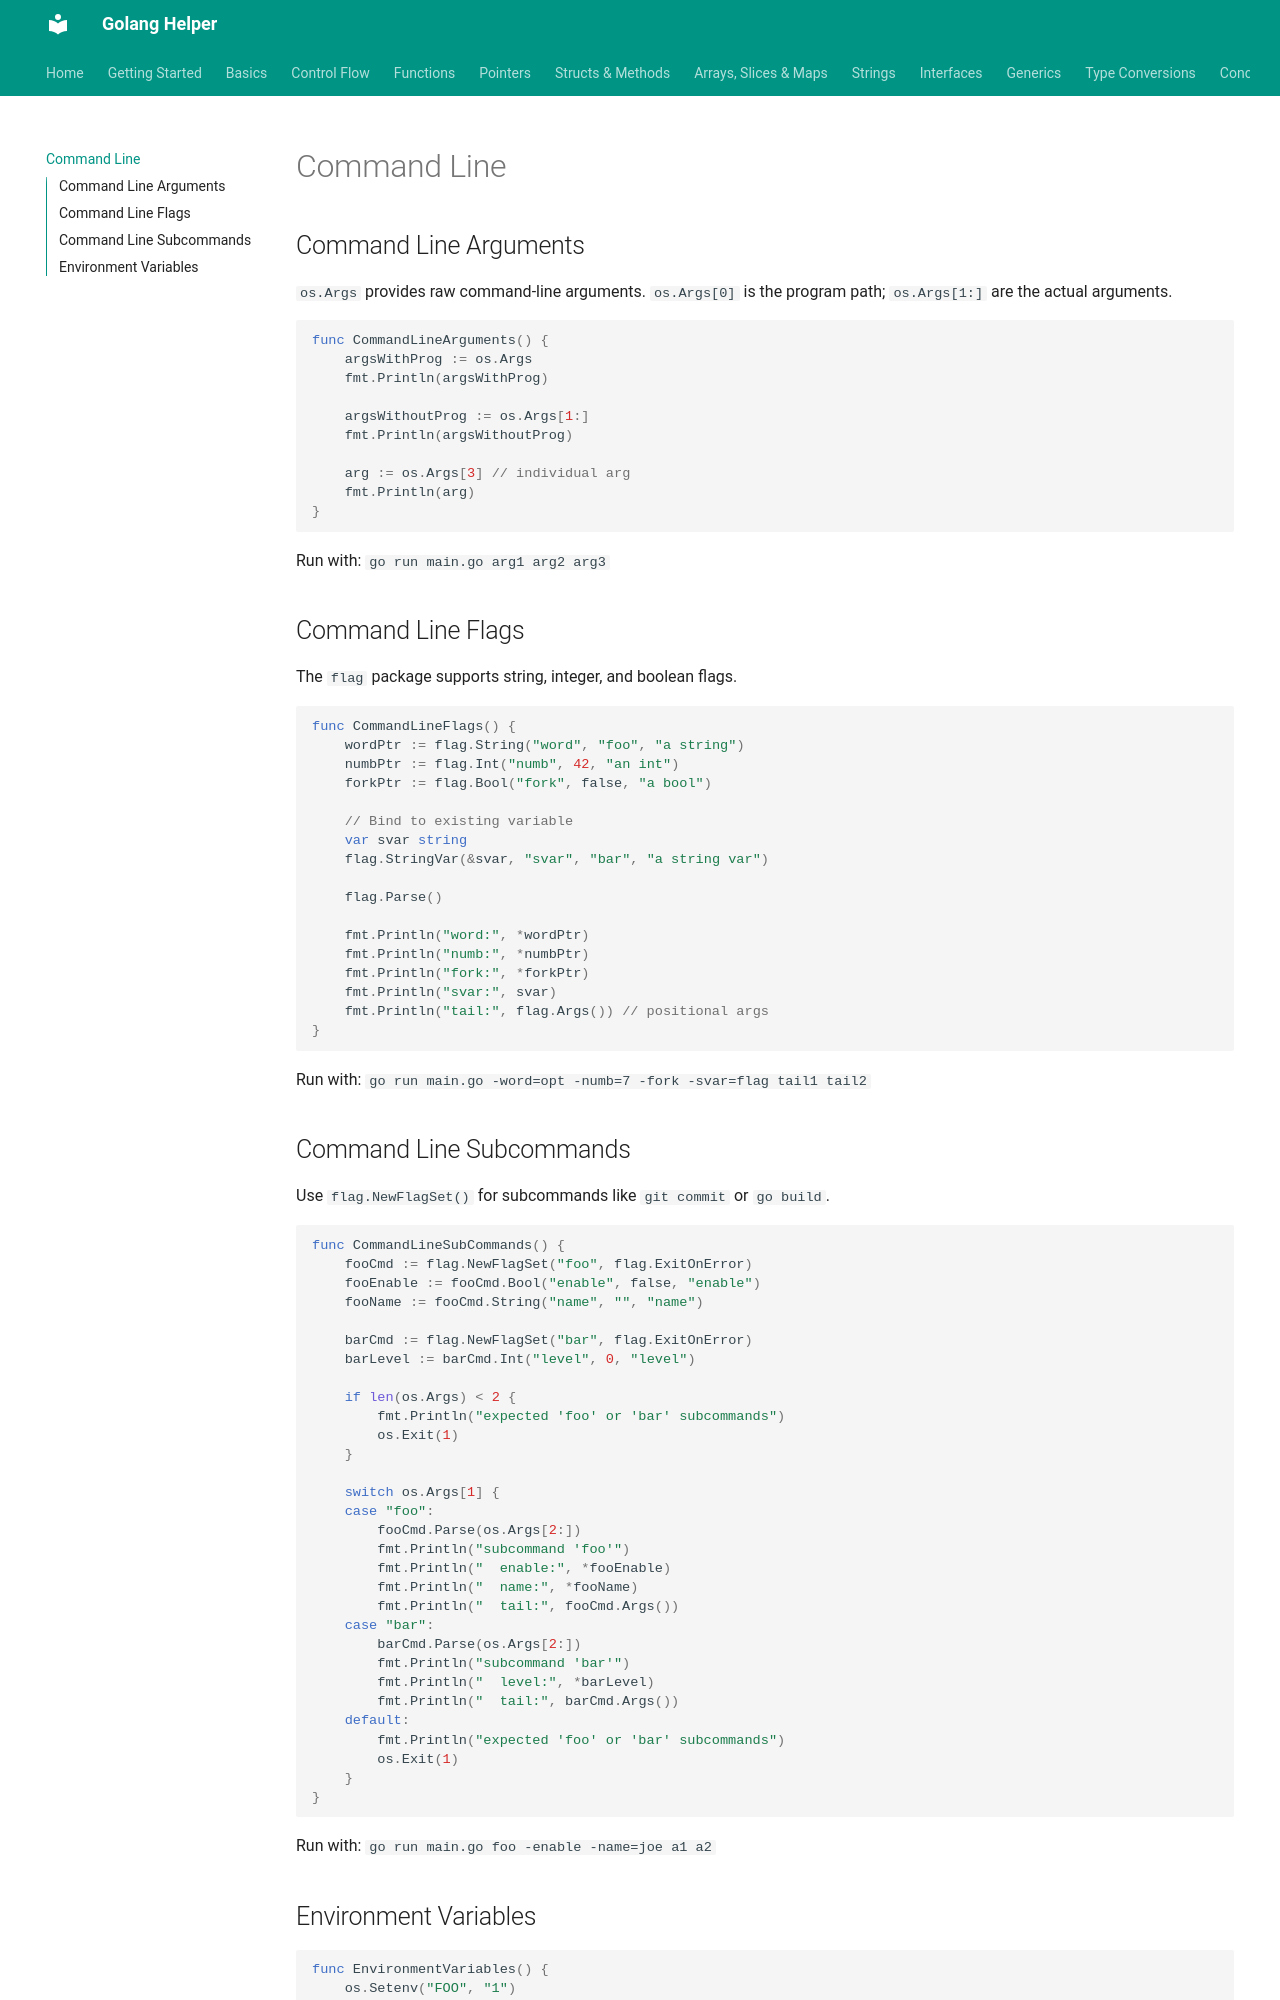

repository: abhishekghoshh/golang-helper · page: command-line/index.html · generator: mkdocs

# Command Line

## Command Line Arguments

`os.Args` provides raw command-line arguments. `os.Args[0]` is the program path; `os.Args[1:]` are the actual arguments.

```go
func CommandLineArguments() {
    argsWithProg := os.Args
    fmt.Println(argsWithProg)

    argsWithoutProg := os.Args[1:]
    fmt.Println(argsWithoutProg)

    arg := os.Args[3] // individual arg
    fmt.Println(arg)
}
```

Run with: `go run main.go arg1 arg2 arg3`

## Command Line Flags

The `flag` package supports string, integer, and boolean flags.

```go
func CommandLineFlags() {
    wordPtr := flag.String("word", "foo", "a string")
    numbPtr := flag.Int("numb", 42, "an int")
    forkPtr := flag.Bool("fork", false, "a bool")

    // Bind to existing variable
    var svar string
    flag.StringVar(&svar, "svar", "bar", "a string var")

    flag.Parse()

    fmt.Println("word:", *wordPtr)
    fmt.Println("numb:", *numbPtr)
    fmt.Println("fork:", *forkPtr)
    fmt.Println("svar:", svar)
    fmt.Println("tail:", flag.Args()) // positional args
}
```

Run with: `go run main.go -word=opt -numb=7 -fork -svar=flag tail1 tail2`

## Command Line Subcommands

Use `flag.NewFlagSet()` for subcommands like `git commit` or `go build`.

```go
func CommandLineSubCommands() {
    fooCmd := flag.NewFlagSet("foo", flag.ExitOnError)
    fooEnable := fooCmd.Bool("enable", false, "enable")
    fooName := fooCmd.String("name", "", "name")

    barCmd := flag.NewFlagSet("bar", flag.ExitOnError)
    barLevel := barCmd.Int("level", 0, "level")

    if len(os.Args) < 2 {
        fmt.Println("expected 'foo' or 'bar' subcommands")
        os.Exit(1)
    }

    switch os.Args[1] {
    case "foo":
        fooCmd.Parse(os.Args[2:])
        fmt.Println("subcommand 'foo'")
        fmt.Println("  enable:", *fooEnable)
        fmt.Println("  name:", *fooName)
        fmt.Println("  tail:", fooCmd.Args())
    case "bar":
        barCmd.Parse(os.Args[2:])
        fmt.Println("subcommand 'bar'")
        fmt.Println("  level:", *barLevel)
        fmt.Println("  tail:", barCmd.Args())
    default:
        fmt.Println("expected 'foo' or 'bar' subcommands")
        os.Exit(1)
    }
}
```

Run with: `go run main.go foo -enable -name=joe a1 a2`
